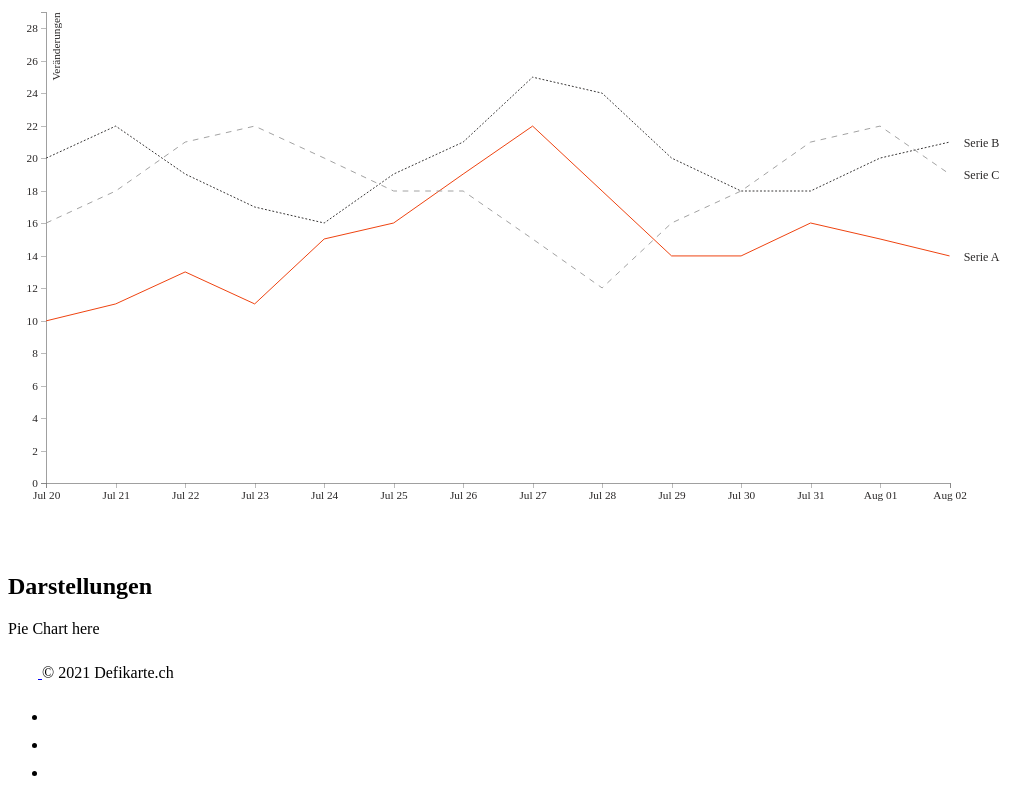
D3 v5 page, settled after 480 driven frames (8 s of simulated time); the page loaded 1 data file(s).


    //------------------------1. PREPARATION------------------------//
    //-----------------------------SVG------------------------------//
    const width = 960;
    const height = 500;
    const margin = 5;
    const padding = 5;
    const adj = 30;
    // we are appending SVG first
    const svg = d3.select("div#container").append("svg")
            .attr("preserveAspectRatio", "xMinYMin meet")
            .attr("viewBox", "-"
                    + adj + " -"
                    + adj + " "
                    + (width + adj * 3) + " "
                    + (height + adj * 3))
            .style("padding", padding)
            .style("margin", margin)
            .classed("svg-content", true);

    //-----------------------------DATA-----------------------------//
    const timeConv = d3.timeParse("%d-%b-%Y");
    const dataset = d3.csv("data.csv");
    dataset.then(function (data) {
      var slices = data.columns.slice(1).map(function (id) {
        return {
          id: id,
          values: data.map(function (d) {
            return {
              date: timeConv(d.date),
              measurement: +d[id]
            };
          })
        };
      });
      console.log(slices);
//----------------------------SCALES----------------------------//
      const xScale = d3.scaleTime().range([0, width]);
      const yScale = d3.scaleLinear().rangeRound([height, 0]);
      xScale.domain(d3.extent(data, function (d) {
        return timeConv(d.date)
      }));
      yScale.domain([(0), d3.max(slices, function (c) {
        return d3.max(c.values, function (d) {
          return d.measurement + 4;
        });
      })
      ]);

//-----------------------------AXES-----------------------------//
      const yaxis = d3.axisLeft()
              .ticks((slices[0].values).length)
              .scale(yScale);

      const xaxis = d3.axisBottom()
              .ticks(d3.timeDay.every(1))
              .tickFormat(d3.timeFormat('%b %d'))
              .scale(xScale);

//----------------------------LINES-----------------------------//
      const line = d3.line()
              .x(function (d) {
                return xScale(d.date);
              })
              .y(function (d) {
                return yScale(d.measurement);
              });

      let id = 0;
      const ids = function () {
        return "line-" + id++;
      }
//-------------------------2. DRAWING---------------------------//
//-----------------------------AXES-----------------------------//
      svg.append("g")
              .attr("class", "axis")
              .attr("transform", "translate(0," + height + ")")
              .call(xaxis);

      svg.append("g")
              .attr("class", "axis")
              .call(yaxis)
              .append("text")
              .attr("transform", "rotate(-90)")
              .attr("dy", ".75em")
              .attr("y", 6)
              .style("text-anchor", "end")
              .text("Veränderungen");

//----------------------------LINES-----------------------------//
      const lines = svg.selectAll("lines")
              .data(slices)
              .enter()
              .append("g");

      lines.append("path")
              .attr("class", ids)
              .attr("d", function (d) {
                return line(d.values);
              });

      lines.append("text")
              .attr("class", "serie_label")
              .datum(function (d) {
                return {
                  id: d.id,
                  value: d.values[d.values.length - 1]
                };
              })
              .attr("transform", function (d) {
                return "translate(" + (xScale(d.value.date) + 10)
                        + "," + (yScale(d.value.measurement) + 5) + ")";
              })
              .attr("x", 5)
              .text(function (d) {
                return ("Serie ") + d.id;
              });

    });
  

### data: data.csv
date, A, B, C
20-Jul-2019, 10, 20, 16
21-Jul-2019, 11, 22, 18
22-Jul-2019, 13, 19, 21
23-Jul-2019, 11, 17, 22
24-Jul-2019, 15, 16, 20
25-Jul-2019, 16, 19, 18
26-Jul-2019, 19, 21, 18
27-Jul-2019, 22, 25, 15
28-Jul-2019, 18, 24, 12
29-Jul-2019, 14, 20, 16
30-Jul-2019, 14, 18, 18
31-Jul-2019, 16, 18, 21
01-Aug-2019, 15, 20, 22
02-Aug-2019, 14, 21, 19